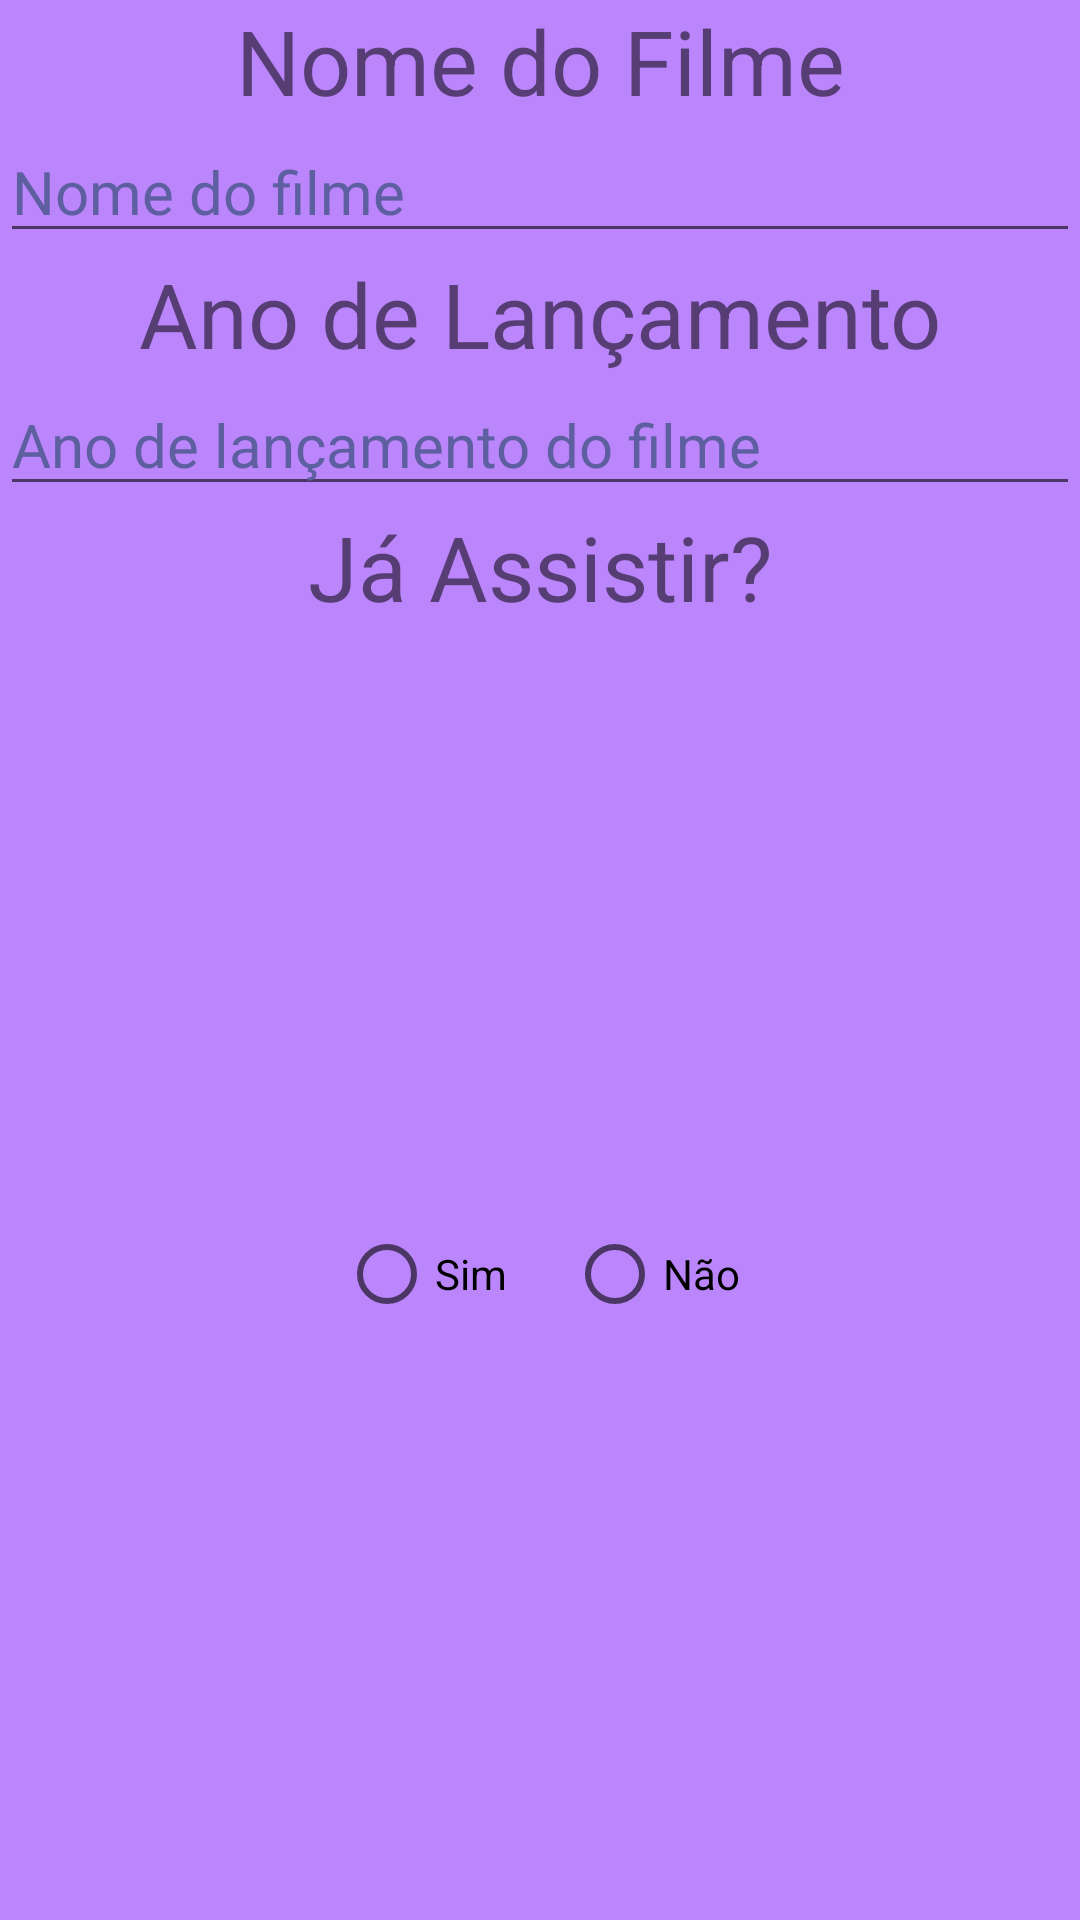

This screen was rendered from an Android layout file. Write that file and the resources it references.
<!-- AndroidManifest.xml: application theme Theme.MoviesManager -->
<!-- res/layout/common_layout.xml -->
<?xml version="1.0" encoding="utf-8"?>
<androidx.constraintlayout.widget.ConstraintLayout xmlns:android="http://schemas.android.com/apk/res/android"
    xmlns:app="http://schemas.android.com/apk/res-auto"
    xmlns:tools="http://schemas.android.com/tools"
    android:layout_width="match_parent"
    android:layout_height="wrap_content"
    android:orientation="vertical"
    android:background="@drawable/shape_item">

    <TextView
        android:id="@+id/textNome"
        android:layout_width="wrap_content"
        android:layout_height="0dp"
        android:text="@string/film_name"
        android:textSize="30sp"
        android:inputType="textPersonName"
        app:layout_constraintEnd_toEndOf="parent"
        app:layout_constraintStart_toStartOf="parent"
        app:layout_constraintTop_toTopOf="parent"
        tools:ignore="TextViewEdits" />

    <EditText
        android:id="@+id/editTextNome"
        android:layout_width="match_parent"
        android:layout_height="wrap_content"
        android:textSize="20sp"
        android:hint="@string/film_name_hint"
        android:textColorHint="@color/purple"
        app:layout_constraintEnd_toEndOf="parent"
        app:layout_constraintStart_toStartOf="parent"
        app:layout_constraintTop_toBottomOf="@id/textNome" />

    <TextView
        android:id="@+id/textReleaseYear"
        android:layout_width="wrap_content"
        android:layout_height="wrap_content"
        android:text="@string/film_release_year"
        android:textSize="30sp"
        app:layout_constraintEnd_toEndOf="parent"
        app:layout_constraintStart_toStartOf="parent"
        app:layout_constraintTop_toBottomOf="@id/editTextNome" />

    <EditText
        android:id="@+id/editTextReleaseYear"
        android:layout_width="match_parent"
        android:layout_height="wrap_content"
        android:textSize="20sp"
        android:inputType="numberDecimal"
        android:hint="@string/film_release_year_hint"
        android:textColorHint="@color/purple"
        app:layout_constraintEnd_toEndOf="parent"
        app:layout_constraintStart_toStartOf="parent"
        app:layout_constraintTop_toBottomOf="@id/textReleaseYear"
        android:importantForAutofill="no" />

    <TextView
        android:id="@+id/isBeenWatched"
        android:layout_width="wrap_content"
        android:layout_height="wrap_content"
        android:text="@string/film_is_been_watched"
        android:textSize="30sp"
        app:layout_constraintEnd_toEndOf="parent"
        app:layout_constraintStart_toStartOf="parent"
        app:layout_constraintTop_toBottomOf="@id/editTextReleaseYear" />

    <RadioGroup
        android:id="@+id/isBeenWatchedRadioGroup"
        android:layout_width="match_parent"
        android:layout_height="wrap_content"
        android:orientation="horizontal"
        android:gravity="center_horizontal"
        app:layout_constraintBottom_toBottomOf="parent"
        app:layout_constraintEnd_toEndOf="parent"
        app:layout_constraintStart_toStartOf="parent"
        app:layout_constraintTop_toBottomOf="@id/isBeenWatched">

        <RadioButton
            android:id="@+id/radioButtonYes"
            android:layout_width="wrap_content"
            android:layout_height="wrap_content"
            android:layout_margin="10dp"
            android:text="@string/button_yes" />

        <RadioButton
            android:id="@+id/radioButtonNo"
            android:layout_width="wrap_content"
            android:layout_height="wrap_content"
            android:layout_margin="10dp"
            android:text="@string/button_no" />

    </RadioGroup>

</androidx.constraintlayout.widget.ConstraintLayout>
<!-- resources referenced by this layout -->
<resources>
  <color name="purple">#5E5FA0</color>
  <!-- drawable shape_item (drawable) -->
  <?xml version="1.0" encoding="utf-8"?>
  <inset xmlns:android="http://schemas.android.com/apk/res/android">
  
      <shape android:shape="rectangle">
          <solid android:color="@color/background_color" />
      </shape>
  
  </inset>
  <string name="button_no">Não</string>
  <string name="button_yes">Sim</string>
  <string name="film_is_been_watched">Já Assistir?</string>
  <string name="film_name">Nome do Filme</string>
  <string name="film_name_hint">Nome do filme</string>
  <string name="film_release_year">Ano de Lançamento</string>
  <string name="film_release_year_hint">Ano de lançamento do filme</string>
  <style name="Theme.MoviesManager" parent="Theme.MaterialComponents.DayNight.NoActionBar">
          
          <item name="colorPrimary">@color/purple_500</item>
          <item name="colorPrimaryVariant">@color/purple_700</item>
          <item name="colorOnPrimary">@color/white</item>
          
          <item name="colorSecondary">@color/teal_200</item>
          <item name="colorSecondaryVariant">@color/teal_700</item>
          <item name="colorOnSecondary">@color/black</item>
          
          <item name="android:statusBarColor">?attr/colorPrimaryVariant</item>
          
      </style>
  <color name="background_color">#FFBB86FC</color>
  <color name="purple_500">#FF6200EE</color>
  <color name="purple_700">#AAC4FF</color>
  <color name="white">#FFFFFFFF</color>
  <color name="teal_200">#FF03DAC5</color>
  <color name="teal_700">#FF018786</color>
  <color name="black">#FF000000</color>
</resources>
